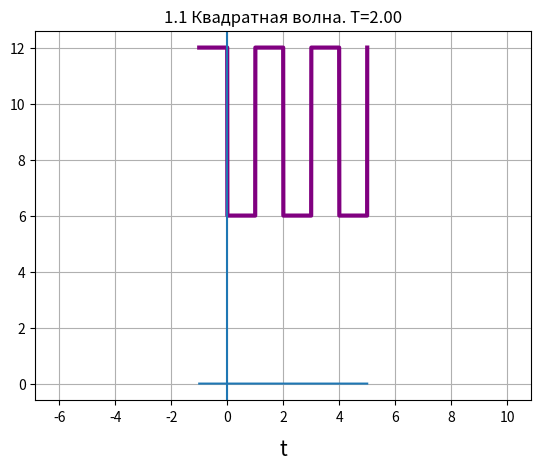
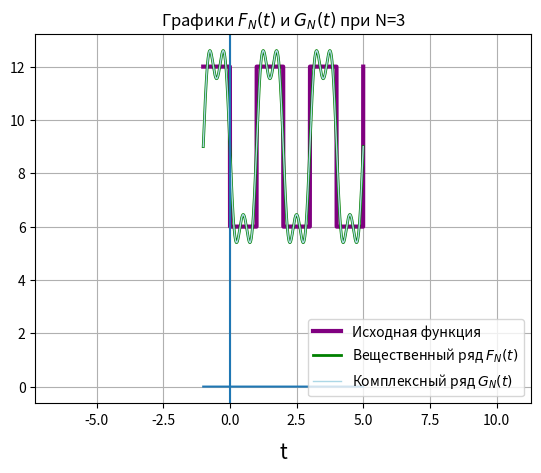
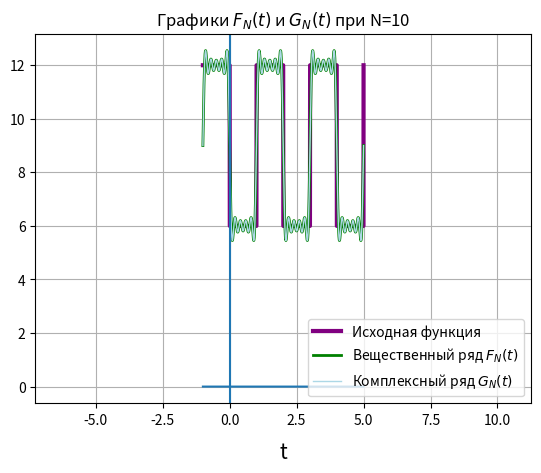
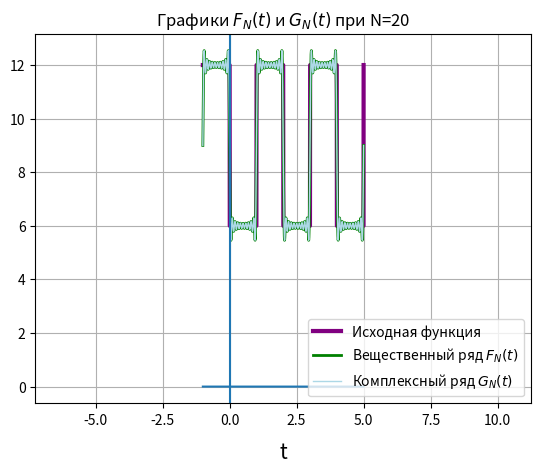
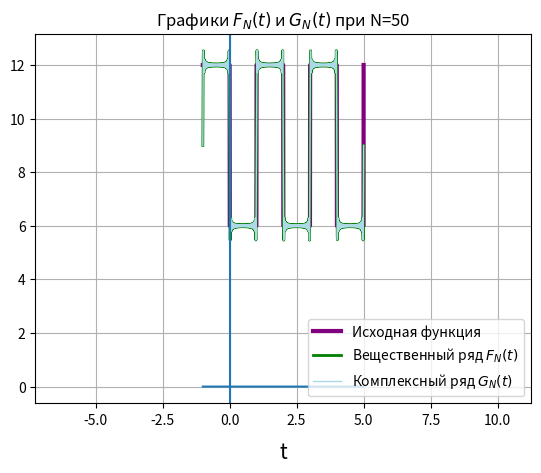
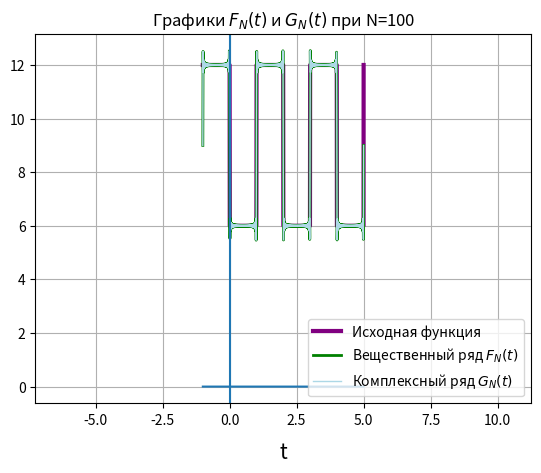
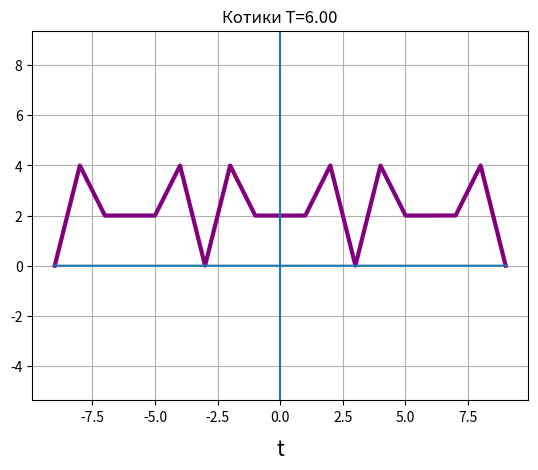
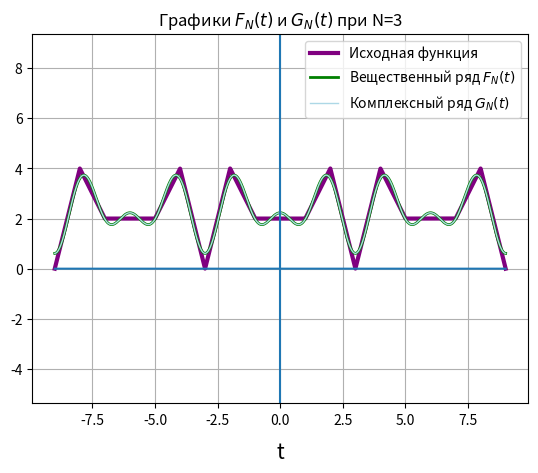
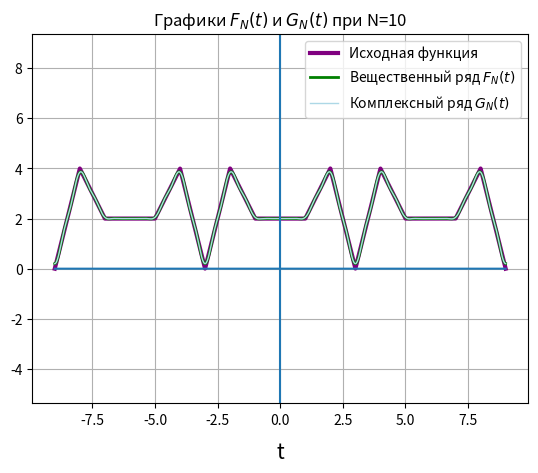
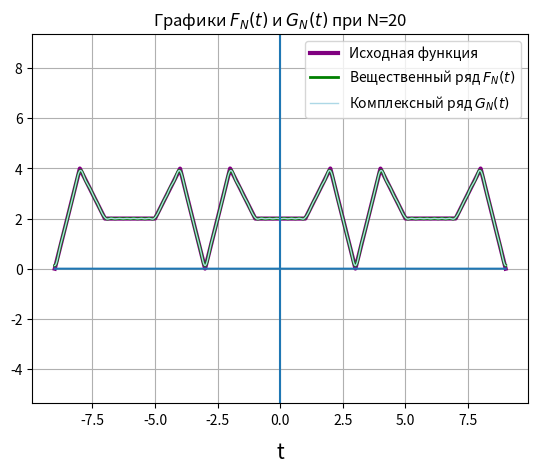
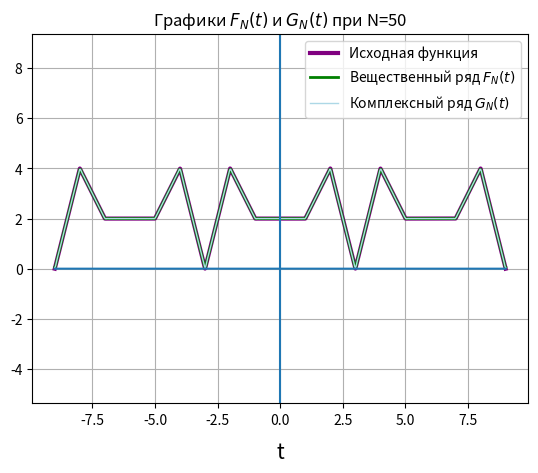
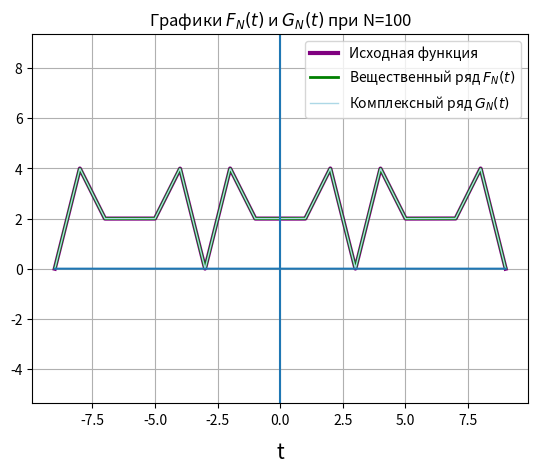
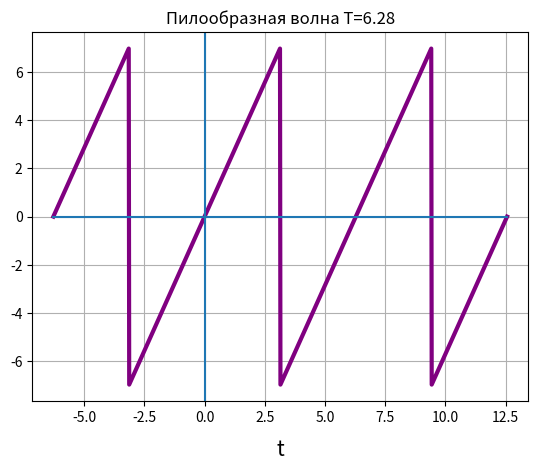
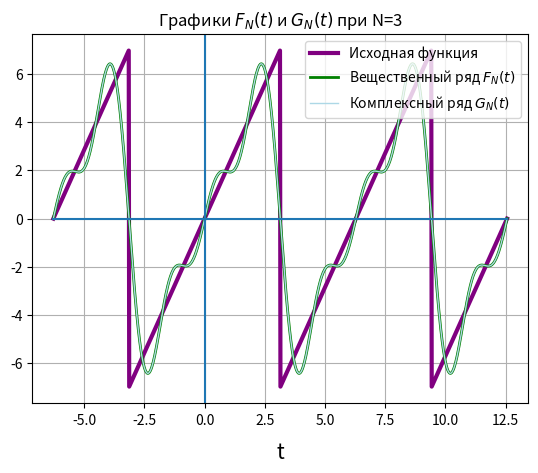
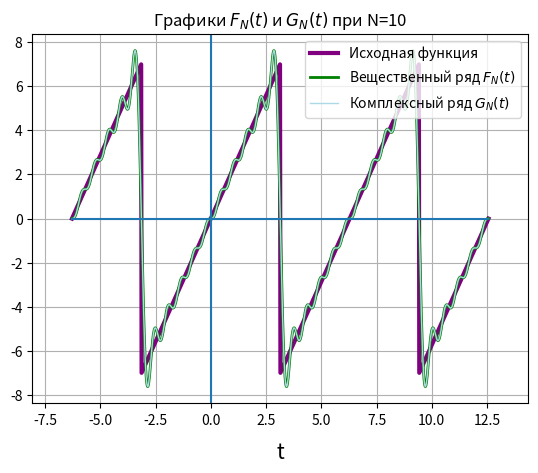
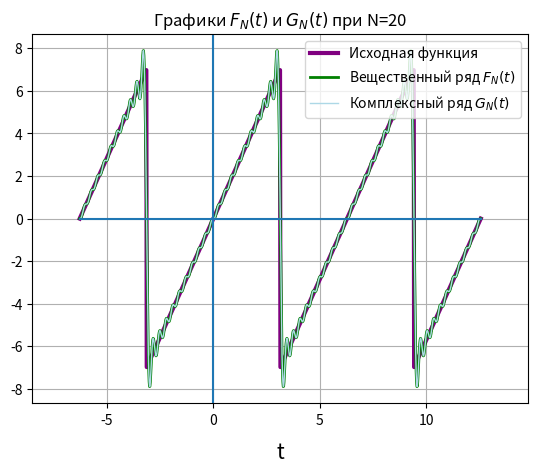

Write Python code to recreate these figures, in order.
from scipy.integrate import quad
import numpy as np
import matplotlib.pyplot as plt

def save_separate_figures(extension="pdf", path=""):
    """ Saves each active matplotlib figure to a separate file. """
    # Получаем номера всех созданных фигур
    fig_nums = plt.get_fignums()

    for i in fig_nums:
        plt.figure(i)
        filename = f"figure_{i}.{extension}"
        plt.savefig(path+filename)
        print(f"Сохранен файл: {filename}")

def compute_fourier_coefficients(f, T, N, t0, out=True, disc_points=[]):
    """
    Считает коэффициенты для вещественного и комплексного рядов Фурье
    
    :param f: Функция вида f(t) = lambda t -> f(t, param1, param2 ...)
    :param T: Период функции
    :param N: Точность/количество членов ряда Фурье
    :param t0: Точка нижней границы периода функции (интегрируем от t0 до t0 + T)
    """
    a_arr = []
    b_arr = []
    c_arr_pos =[]
    c_arr_neg = []
    c_arr = []

    a0, _ = quad(f, t0, t0+T, points=disc_points)
    a0 *= 2/T
    c0 = a0/2
    # c_arr.append(c0)
    
    for n in range(1, N+1):
        omega_n = 2 * np.pi * n / T
        f_cos = lambda t: f(t) * np.cos(omega_n * t)
        f_sin = lambda t: f(t) * np.sin(omega_n * t)

        # Интегрируем
        temp_a_n, _ = quad(f_cos, t0, t0+T, points=disc_points, limit=100)
        temp_b_n, _ = quad(f_sin, t0, t0+T, points=disc_points, limit=100)

        c_n_pos = temp_a_n/T - temp_b_n*1j/T

        a_n = temp_a_n * 2/T
        b_n = temp_b_n * 2/T

        a_arr.append(a_n)
        b_arr.append(b_n)
        c_arr_pos.append(c_n_pos)
        c_arr_neg.append(np.conj(c_n_pos))
    c_arr_neg = c_arr_neg[::-1]
    c_arr = c_arr_neg + [c0] + c_arr_pos

    if out: 
        res = "[CFC] For real Fourier:\n"
        res += f"[CFC] a_0={a0:.2f}\n"
        for n in range(1, N+1):
            res += f"[CFC] a_{n}={a_arr[n-1]:.2f}; b_{n}={b_arr[n-1]:.2f}\n"
        res += "[CFC] For complex Fourier:\n"
        for n in range(-N, N+1):
            res += f"[CFC] c_{n}={c_arr[n+N]:.2f}\n"
        print(res)
    return (a0, a_arr, b_arr, c_arr)

def build_real_fourier(a0, a_n, b_n, T):
    """
    Функция для сборки вещественного ряда Фурье
    
    :param a0: коэффициент a_0
    :param a_n: массив коэффициентов a_n
    :param b_n: массив коэффициентов b_n
    :param T: период функции
    """
    if len(a_n) != len(b_n):
        raise Exception("a_n и b_n должны быть одной размерности")
    def F_N(t):
        result = a0/2
        for n in range(1, len(a_n) + 1):
            omega_n = 2 * np.pi * n / T
            result += a_n[n-1] * np.cos(omega_n * t) + b_n[n-1]*np.sin(omega_n*t)
        return result
    return F_N

def build_complex_fourier(c_n, T):
    N = (len(c_n)-1) // 2
    def G_N(t):
        result = 0
        for n in range(-N, N+1):
            omega_n = 2 * np.pi * n / T
            result += c_n[n + N] * np.exp(1j * omega_n * t)
        return np.real(result)
    return G_N

def draw_graphs(t, f, T, t0, N=[], disc_points=[], N2_title=""):
    """
    Рисует графики функций и их разложений Фурье (только если N != 2)
    
    :param t: Описание
    :param f: Описание
    :param T: Описание
    :param t0: Описание
    :param N: Описание
    """
    for n in N:
        out = n == 2
        if out: print(f"\n{N2_title}\nРазложение 2 порядка:")
        (a0, an, bn, cn) = compute_fourier_coefficients(f, T, n, t0, out=out, disc_points=disc_points)
        plt.figure()
        plt.grid()
        plt.plot(t, f(t), color="purple", label="Исходная функция", linewidth=3)
        if not out:
            plt.title(r"Графики $F_N(t)$ и $G_N(t)$" + f" при N={n}")
            F_N = build_real_fourier(a0,an,bn,T)
            G_N = build_complex_fourier(cn, T)
            plt.plot(t, F_N(t) , color="green", label=r"Вещественный ряд $F_N(t)$", linewidth=2,)
            plt.plot(t, G_N(t), color="lightblue", label=r"Комплексный ряд $G_N(t)$", linewidth=1)
            plt.legend(loc="best")
        else:
            plt.title(N2_title)
        
        plt.plot(t, t*[0])
        plt.axvline(0)
        plt.xlabel("t", fontsize=15, labelpad=10)
        plt.grid(True)
        
        plt.axis('equal')

N_variations = [2, 3, 10, 20, 50, 100]

## Задание 1.1

def f1(t, t0, t1, t2, T, a, b):
    mod = (t - t0) % T + t0
    return np.where((mod >= t0) & (mod < t1), a, b)

a = 12
b = 6
t0 = 1
t1 = 2
t2 = 3
T1 = t2-t0

t_start = t0 - T1
t_end = t2 + T1

lambda_f1 = lambda t: f1(t, t0, t1, t2, T1, a, b)
t = np.linspace(t_start, t_end, 2000)

draw_graphs(t, lambda_f1, T1, t0, N=N_variations, disc_points=[t0, t1, t2], N2_title=f"1.1 Квадратная волна. T={T1:.2f}")


T2 = 6
t0 = -3
t1 = -2
t2 = -1
t3 = 1
t4 = 2
t5 = 3

def f2(tt, t0, t1, t2, t3, t4, t5, T):
    # Определяем, скаляр или массив
    is_scalar = np.isscalar(tt)
    
    # Приводим к массиву для единообразной обработки
    t_array = np.atleast_1d(tt)
    t_norm = ((t_array - t0) % T) + t0
    
    y = np.zeros_like(t_norm)
    
    # Применяем маски
    mask1 = (t_norm >= t0) & (t_norm < t1)
    y[mask1] = 4 * t_norm[mask1] + 12
    
    mask2 = (t_norm >= t1) & (t_norm < t2)
    y[mask2] = -2 * t_norm[mask2]
    
    mask3 = (t_norm >= t2) & (t_norm < t3)
    y[mask3] = 2
    
    mask4 = (t_norm >= t3) & (t_norm < t4)
    y[mask4] = 2 * t_norm[mask4]
    
    mask5 = (t_norm >= t4) & (t_norm < t5)
    y[mask5] = -4 * t_norm[mask5] + 12
    
    # Возвращаем скаляр, если на входе был скаляр
    return y.item() if is_scalar else y


t_start = t0 - T2
t_end = t5 + T2
t = np.linspace(t_start, t_end, 5000)

lambda_f2 = lambda t: f2(t, t0, t1, t2, t3, t4, t5, T2)
draw_graphs(t, lambda_f2, T2, t0, N=N_variations, disc_points=[t0, t1, t2, t3, t4, t5], N2_title=f"Котики T={T2:.2f}")



def f3(t, T, A):
  # + T/2 для того, чтобы остаток от деления был корректным
  # (с отрицательными работает по правилам кольца. здесь не подходит). потом возвращаем обратно
  t_norm = np.mod(t+T/2, T) - T/2
  return A*2/T * t_norm

T3 = 2*np.pi
t = np.linspace(-T3, T3*2, 1000)
a = 7

lambda_f3 = lambda t: f3(t, T3, a)

draw_graphs(t, lambda_f3, T3, t0=0, N=N_variations, N2_title=f"Пилообразная волна T={T3:.2f}")

def f4(t, T, a):
  t = np.mod(t, T)
  return (1-np.pi)**2*np.sin(a*t) + t
T4=4*np.pi
a = 1

lambda_f4 = lambda t: f4(t, T4, a)

t = np.linspace(-T4, T4*2, 1000)
draw_graphs(t, lambda_f4, T4, t[0], N_variations, N2_title=f"Биение T={T4:.2f}")

# save_separate_figures(path="/Users/itskifpetya/dev/freq_methods/lab1/graphs/")
plt.show()
